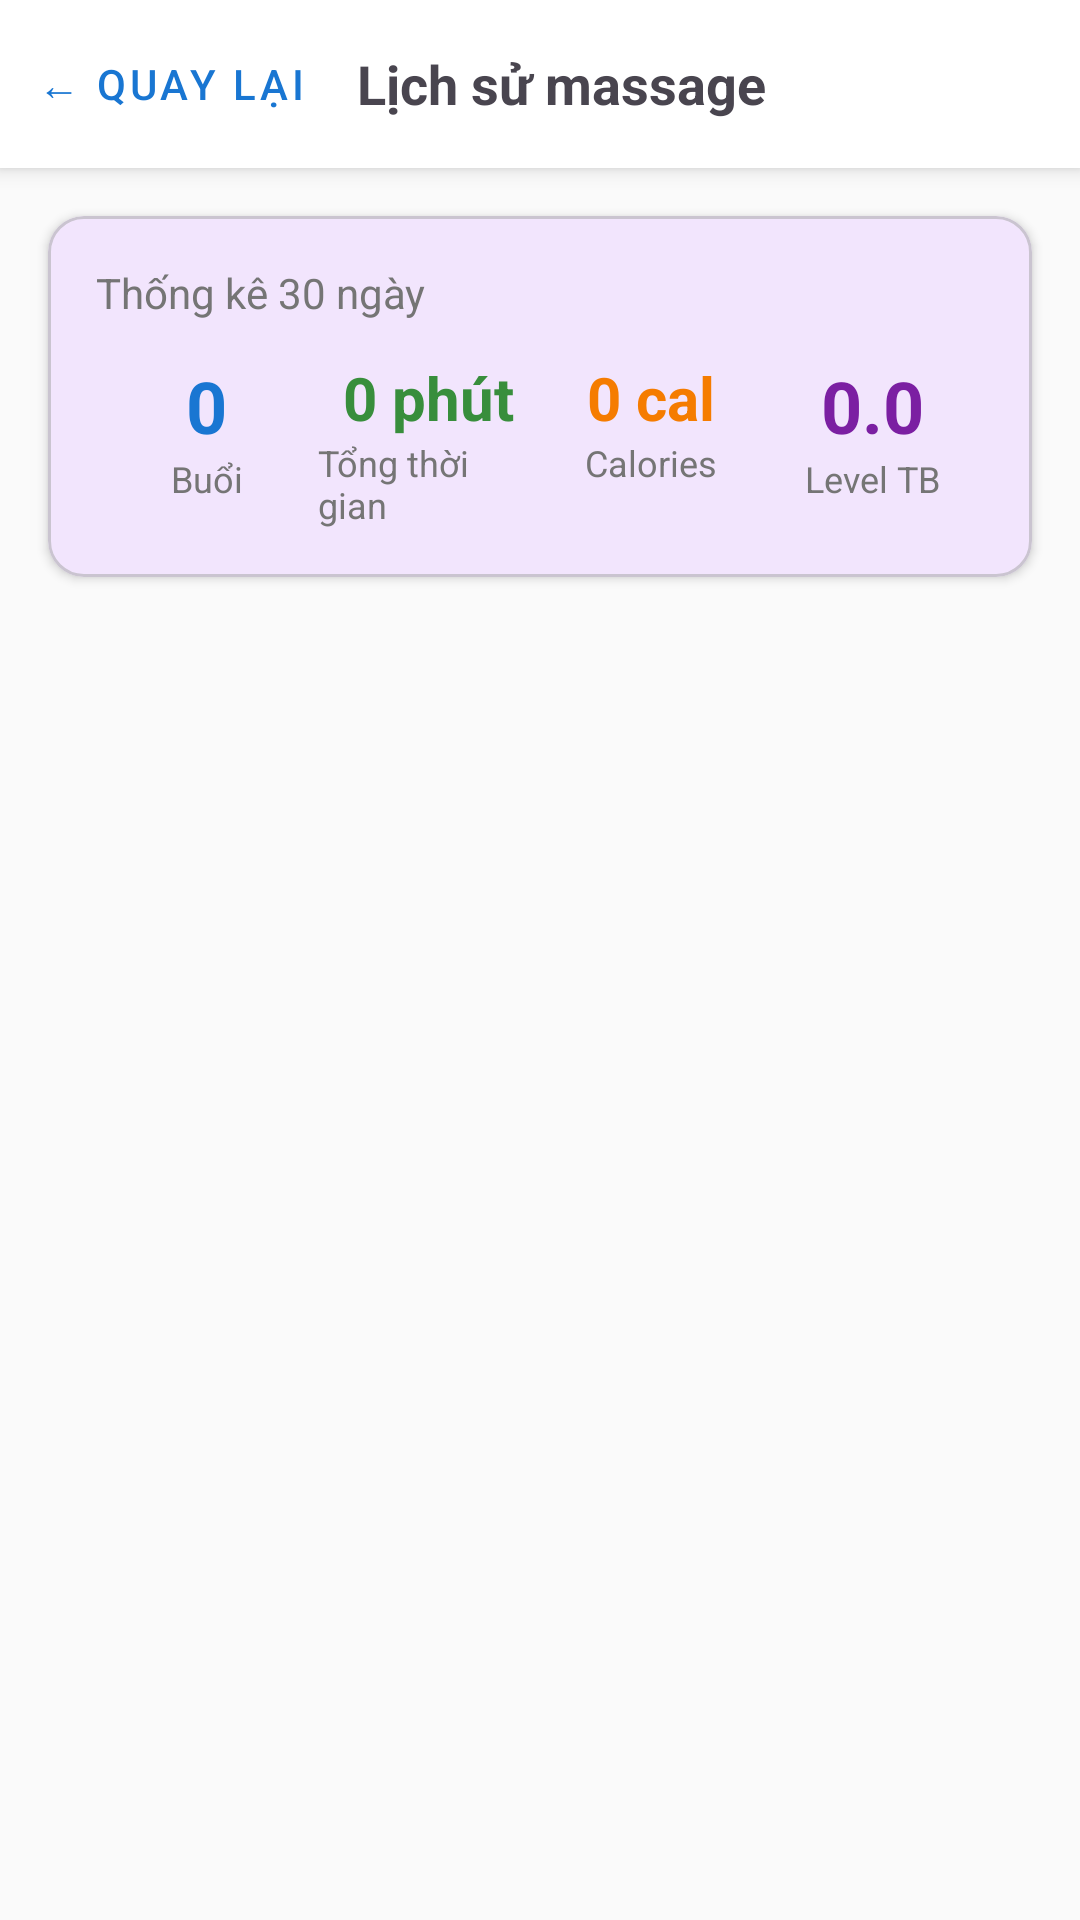

Produce the Android XML layout that renders to this screen, including the resource entries it uses.
<!-- AndroidManifest.xml: application theme Theme.MyApplication -->
<!-- res/layout/activity_history.xml -->
<?xml version="1.0" encoding="utf-8"?>
<FrameLayout xmlns:android="http://schemas.android.com/apk/res/android"
    xmlns:app="http://schemas.android.com/apk/res-auto"
    android:layout_width="match_parent"
    android:layout_height="match_parent"
    android:background="#FAFAFA">

    <LinearLayout
        android:layout_width="match_parent"
        android:layout_height="match_parent"
        android:orientation="vertical">

        
        <LinearLayout
            android:layout_width="match_parent"
            android:layout_height="56dp"
            android:orientation="horizontal"
            android:gravity="center_vertical"
            android:paddingStart="4dp"
            android:paddingEnd="16dp"
            android:elevation="4dp"
            android:background="#FFFFFF">

            <com.google.android.material.button.MaterialButton
                android:id="@+id/btnBack"
                style="@style/Widget.MaterialComponents.Button.TextButton"
                android:layout_width="wrap_content"
                android:layout_height="wrap_content"
                android:text="← Quay lại"
                android:textColor="#1976D2" />

            <com.google.android.material.textview.MaterialTextView
                android:layout_width="0dp"
                android:layout_height="wrap_content"
                android:layout_weight="1"
                android:text="Lịch sử massage"
                android:textSize="18sp"
                android:textStyle="bold"
                android:gravity="center" />

            <View
                android:layout_width="80dp"
                android:layout_height="wrap_content" />
        </LinearLayout>

        
        <com.google.android.material.card.MaterialCardView
            android:id="@+id/cardStatistics"
            android:layout_width="match_parent"
            android:layout_height="wrap_content"
            app:cardCornerRadius="12dp"
            app:cardElevation="2dp"
            android:layout_margin="16dp">

            <LinearLayout
                android:layout_width="match_parent"
                android:layout_height="wrap_content"
                android:orientation="vertical"
                android:padding="16dp">

                <com.google.android.material.textview.MaterialTextView
                    android:layout_width="wrap_content"
                    android:layout_height="wrap_content"
                    android:text="Thống kê 30 ngày"
                    android:textSize="14sp"
                    android:textColor="#757575"
                    android:layout_marginBottom="12dp" />

                <LinearLayout
                    android:layout_width="match_parent"
                    android:layout_height="wrap_content"
                    android:orientation="horizontal">

                    <LinearLayout
                        android:layout_width="0dp"
                        android:layout_height="wrap_content"
                        android:layout_weight="1"
                        android:orientation="vertical"
                        android:gravity="center">

                        <com.google.android.material.textview.MaterialTextView
                            android:id="@+id/txtTotalSessions"
                            android:layout_width="wrap_content"
                            android:layout_height="wrap_content"
                            android:text="0"
                            android:textSize="24sp"
                            android:textStyle="bold"
                            android:textColor="#1976D2" />

                        <com.google.android.material.textview.MaterialTextView
                            android:layout_width="wrap_content"
                            android:layout_height="wrap_content"
                            android:text="Buổi"
                            android:textSize="12sp"
                            android:textColor="#757575" />
                    </LinearLayout>

                    <LinearLayout
                        android:layout_width="0dp"
                        android:layout_height="wrap_content"
                        android:layout_weight="1"
                        android:orientation="vertical"
                        android:gravity="center">

                        <com.google.android.material.textview.MaterialTextView
                            android:id="@+id/txtTotalMinutes"
                            android:layout_width="wrap_content"
                            android:layout_height="wrap_content"
                            android:text="0 phút"
                            android:textSize="20sp"
                            android:textStyle="bold"
                            android:textColor="#388E3C" />

                        <com.google.android.material.textview.MaterialTextView
                            android:layout_width="wrap_content"
                            android:layout_height="wrap_content"
                            android:text="Tổng thời gian"
                            android:textSize="12sp"
                            android:textColor="#757575" />
                    </LinearLayout>

                    <LinearLayout
                        android:layout_width="0dp"
                        android:layout_height="wrap_content"
                        android:layout_weight="1"
                        android:orientation="vertical"
                        android:gravity="center">

                        <com.google.android.material.textview.MaterialTextView
                            android:id="@+id/txtTotalCalories"
                            android:layout_width="wrap_content"
                            android:layout_height="wrap_content"
                            android:text="0 cal"
                            android:textSize="20sp"
                            android:textStyle="bold"
                            android:textColor="#F57C00" />

                        <com.google.android.material.textview.MaterialTextView
                            android:layout_width="wrap_content"
                            android:layout_height="wrap_content"
                            android:text="Calories"
                            android:textSize="12sp"
                            android:textColor="#757575" />
                    </LinearLayout>

                    <LinearLayout
                        android:layout_width="0dp"
                        android:layout_height="wrap_content"
                        android:layout_weight="1"
                        android:orientation="vertical"
                        android:gravity="center">

                        <com.google.android.material.textview.MaterialTextView
                            android:id="@+id/txtAvgLevel"
                            android:layout_width="wrap_content"
                            android:layout_height="wrap_content"
                            android:text="0.0"
                            android:textSize="24sp"
                            android:textStyle="bold"
                            android:textColor="#7B1FA2" />

                        <com.google.android.material.textview.MaterialTextView
                            android:layout_width="wrap_content"
                            android:layout_height="wrap_content"
                            android:text="Level TB"
                            android:textSize="12sp"
                            android:textColor="#757575" />
                    </LinearLayout>
                </LinearLayout>
            </LinearLayout>
        </com.google.android.material.card.MaterialCardView>

        
        <androidx.recyclerview.widget.RecyclerView
            android:id="@+id/recyclerView"
            android:layout_width="match_parent"
            android:layout_height="0dp"
            android:layout_weight="1"
            android:paddingStart="16dp"
            android:paddingEnd="16dp"
            android:clipToPadding="false" />

        
        <LinearLayout
            android:id="@+id/emptyView"
            android:layout_width="match_parent"
            android:layout_height="0dp"
            android:layout_weight="1"
            android:orientation="vertical"
            android:gravity="center"
            android:visibility="gone">

            <com.google.android.material.textview.MaterialTextView
                android:layout_width="wrap_content"
                android:layout_height="wrap_content"
                android:text="🧘"
                android:textSize="48sp" />

            <com.google.android.material.textview.MaterialTextView
                android:layout_width="wrap_content"
                android:layout_height="wrap_content"
                android:text="Chưa có lịch sử massage"
                android:textSize="16sp"
                android:textColor="#757575"
                android:layout_marginTop="8dp" />
        </LinearLayout>

    </LinearLayout>

    
    <FrameLayout
        android:id="@+id/loadingView"
        android:layout_width="match_parent"
        android:layout_height="match_parent"
        android:background="#80FFFFFF"
        android:visibility="gone"
        android:clickable="true">

        <ProgressBar
            android:layout_width="wrap_content"
            android:layout_height="wrap_content"
            android:layout_gravity="center" />
    </FrameLayout>

</FrameLayout>
<!-- resources referenced by this layout -->
<resources>
  <style name="Theme.MyApplication" parent="Theme.Material3.DayNight.NoActionBar">
          
          <item name="colorPrimary">@color/purple_500</item>
          <item name="colorSecondary">@color/teal_200</item>
          <item name="android:statusBarColor">?attr/colorPrimary</item>
          
          <item name="android:windowLightStatusBar">true</item>
      </style>
  <color name="purple_500">#FF6200EE</color>
  <color name="teal_200">#FF03DAC5</color>
</resources>
